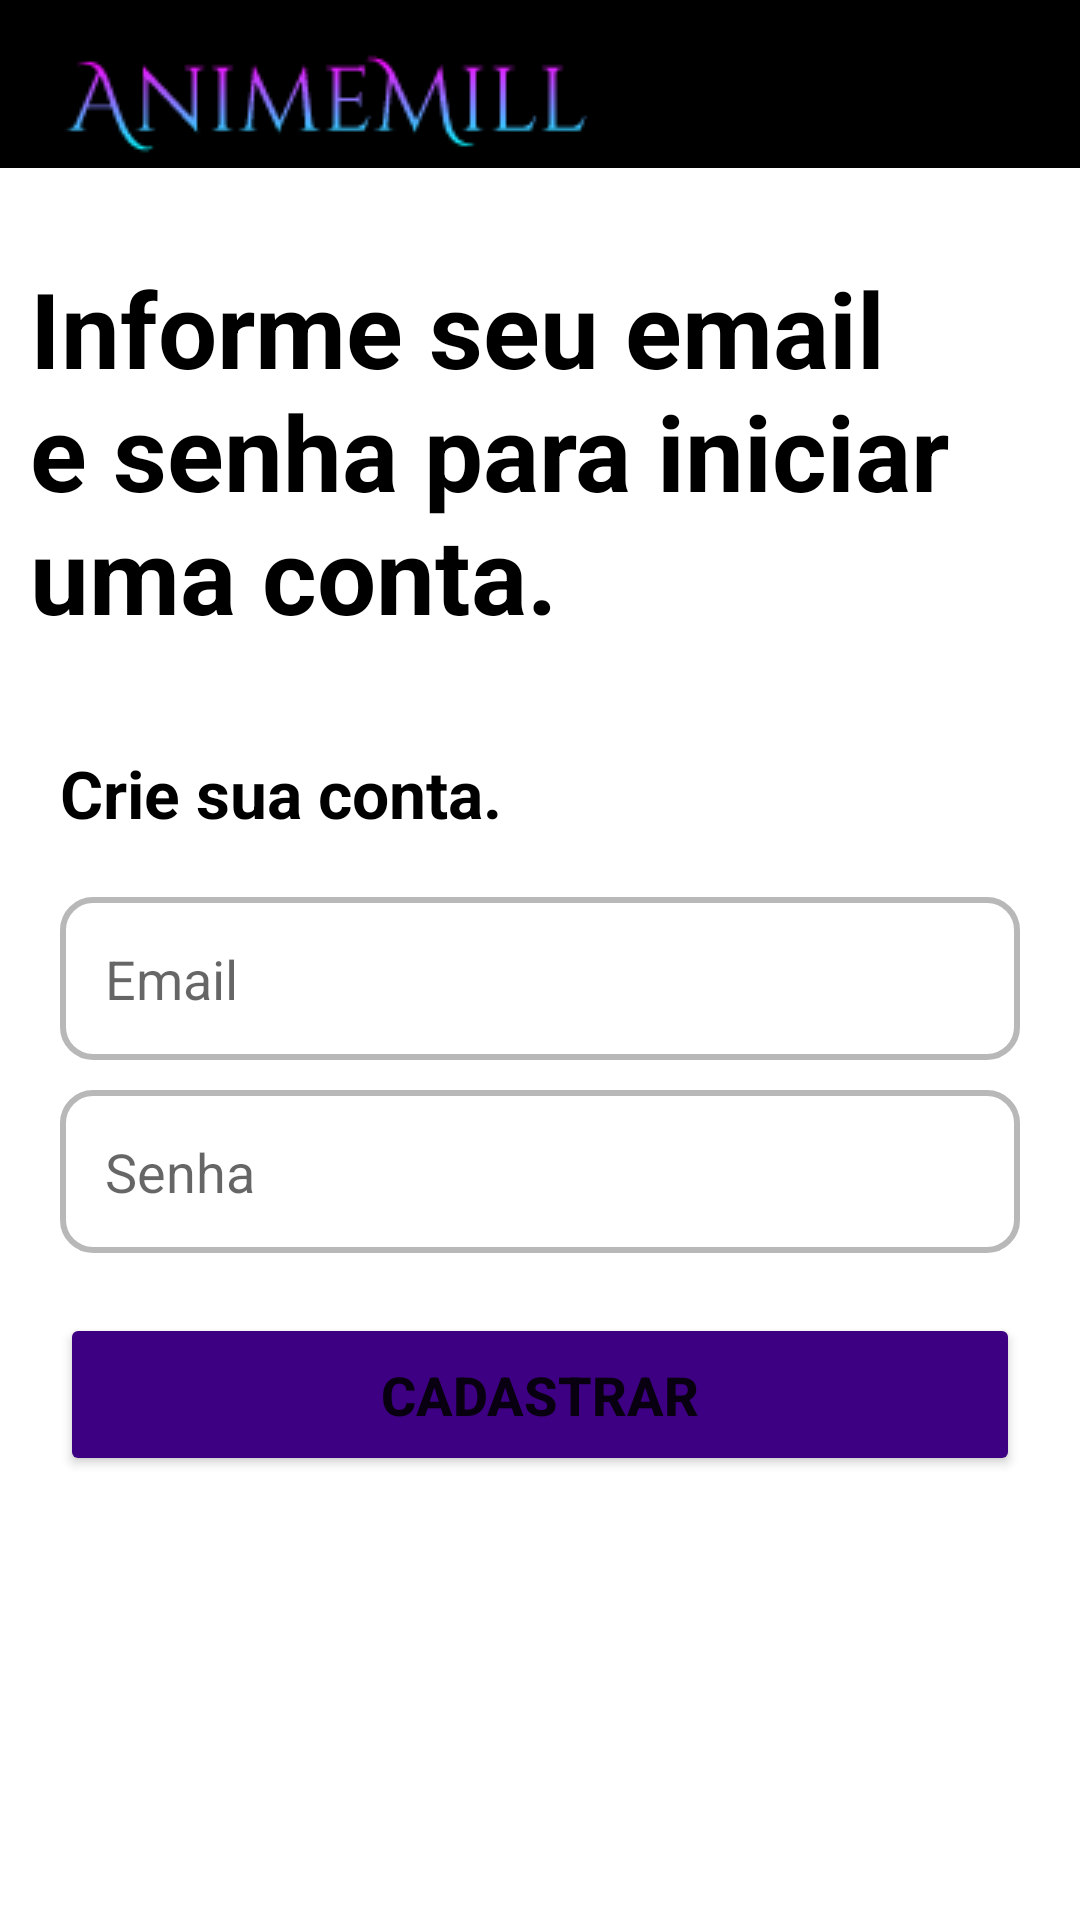

Write the Android layout XML for this screen, with the resource values it uses.
<!-- AndroidManifest.xml: application theme Theme.AnimeMill -->
<!-- res/layout/activity_register_screen.xml -->
<?xml version="1.0" encoding="utf-8"?>
<androidx.constraintlayout.widget.ConstraintLayout xmlns:android="http://schemas.android.com/apk/res/android"
    xmlns:app="http://schemas.android.com/apk/res-auto"
    xmlns:tools="http://schemas.android.com/tools"
    android:layout_width="match_parent"
    android:layout_height="match_parent"
    android:background="@color/white"
    tools:context=".RegisterScreen">

    <androidx.appcompat.widget.Toolbar
        android:id="@+id/tool_bar"
        android:layout_width="match_parent"
        android:layout_height="wrap_content"
        app:navigationIcon="@drawable/top_bar"
        android:layout_marginStart="-20dp"
        android:background="@color/black"
        app:layout_constraintTop_toTopOf="parent"
        app:layout_constraintEnd_toEndOf="parent"
        />

   <TextView
       android:id="@+id/info"
       android:layout_width="match_parent"
       android:layout_height="wrap_content"
       android:layout_gravity="center"
       app:layout_constraintTop_toBottomOf="@id/tool_bar"
       android:layout_marginTop="30dp"
       android:text="@string/register_info"
       android:textStyle="bold"
       android:textSize="35sp"
       android:textColor="@color/black"
       android:fontFamily="sans-serif"
       android:layout_marginStart="10dp"
       />


    <TextView
        android:id="@+id/creat"
        android:layout_width="match_parent"
        android:layout_height="wrap_content"
        android:layout_gravity="center"
        app:layout_constraintTop_toBottomOf="@id/info"
        android:layout_marginTop="35dp"
        android:text="@string/creat"
        android:textStyle="bold"
        android:textSize="22sp"
        android:textColor="@color/black"
        android:fontFamily="sans-serif"
        android:layout_marginStart="20dp"
        />

    <EditText
        android:id="@+id/edit_email"
        android:layout_width="match_parent"
        android:layout_height="wrap_content"
        app:layout_constraintTop_toBottomOf="@id/creat"
        android:hint="Email"
        android:inputType="textEmailAddress"
        android:layout_marginStart="20dp"
        android:layout_marginEnd="20dp"
        android:padding="15dp"
        android:layout_marginTop="20dp"
        android:background="@drawable/background_register"
        />

    <EditText
        android:id="@+id/edit_password"
        android:layout_width="match_parent"
        android:layout_height="wrap_content"
        app:layout_constraintTop_toBottomOf="@id/edit_email"
        android:hint="Senha"
        android:inputType="numberPassword"
        android:layout_marginStart="20dp"
        android:layout_marginEnd="20dp"
        android:padding="15dp"
        android:layout_marginTop="10dp"
        android:background="@drawable/background_register"
        />

    <Button
        android:id="@+id/bt_register"
        android:layout_width="match_parent"
        android:layout_height="wrap_content"
        android:backgroundTint="@color/hard_blue"
        android:text="CADASTRAR"
        android:textSize="18sp"
        android:padding="15dp"
        android:layout_marginEnd="20dp"
        android:layout_marginStart="20dp"
        android:layout_marginTop="20dp"
        android:textStyle="bold"
        app:layout_constraintTop_toBottomOf="@id/edit_password"
        />

    <TextView
        android:id="@+id/log_error"
        android:layout_width="wrap_content"
        android:layout_height="wrap_content"
        android:text=""
        android:layout_gravity="center"
        android:layout_marginTop="15dp"
        app:layout_constraintTop_toBottomOf="@id/bt_register"
        android:textSize="15sp"
        android:textColor="@color/red"
        app:layout_constraintStart_toStartOf="parent"
        app:layout_constraintEnd_toEndOf="parent"
        />





</androidx.constraintlayout.widget.ConstraintLayout>
<!-- resources referenced by this layout -->
<resources>
  <color name="black">#FF000000</color>
  <color name="hard_blue">#3D0082</color>
  <color name="red">#9C141F</color>
  <color name="white">#FFFFFFFF</color>
  <!-- drawable background_register (drawable) -->
  <?xml version="1.0" encoding="utf-8"?>
  <shape xmlns:android="http://schemas.android.com/apk/res/android">
  
      <solid android:color="@color/white"/>
      <stroke android:color="@color/gray" android:width="2dp"/>.
      <corners android:radius="10dp"/>
  
  </shape>
  <!-- drawable top_bar: png bitmap (drawable, 6382 bytes) -->
  <string name="creat">Crie sua conta.</string>
  <string name="register_info">Informe seu email e senha para iniciar uma conta.</string>
  <style name="Theme.AnimeMill" parent="Theme.MaterialComponents.DayNight.DarkActionBar">
          
          <item name="colorPrimary">@color/black</item>
          <item name="colorPrimaryVariant">@color/black</item>
          <item name="colorOnPrimary">@color/white</item>
          
          <item name="colorSecondary">@color/teal_200</item>
          <item name="colorSecondaryVariant">@color/teal_700</item>
          <item name="colorOnSecondary">@color/black</item>
          
          <item name="android:statusBarColor" tools:targetApi="l">?attr/colorPrimaryVariant</item>
          
      </style>
  <color name="gray">#b8b8b8</color>
  <color name="teal_200">#FF03DAC5</color>
  <color name="teal_700">#FF018786</color>
</resources>
